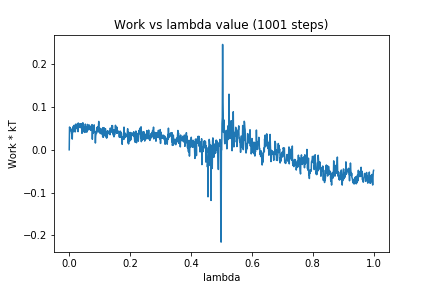

Data behind this chart, as committed beside it:
0, 0.0
1, 0.05325
2, 0.05093
3, 0.05189
4, 0.04487
5, 0.04822
6, 0.0471
7, 0.0427
8, 0.03781
9, 0.04797
10, 0.02507
11, 0.04992
12, 0.05164
13, 0.05451
14, 0.05244
15, 0.04199
16, 0.05719
17, 0.05511
18, 0.04358
19, 0.05444
20, 0.04196
21, 0.05999
22, 0.05163
23, 0.05337
24, 0.04966
25, 0.05744
26, 0.05487
27, 0.06137
28, 0.05971
29, 0.04251
30, 0.06268
31, 0.05466
32, 0.0607
33, 0.05221
34, 0.05715
35, 0.05349
36, 0.05498
37, 0.0609
38, 0.05768
39, 0.0608
40, 0.05034
41, 0.05654
42, 0.03852
43, 0.06159
44, 0.05191
45, 0.0631
46, 0.05249
47, 0.05333
48, 0.04308
49, 0.04875
50, 0.04067
51, 0.05358
52, 0.04773
53, 0.06015
54, 0.04146
55, 0.04859
56, 0.05283
57, 0.04294
58, 0.04135
59, 0.04644
60, 0.05937
... 940 more rows
